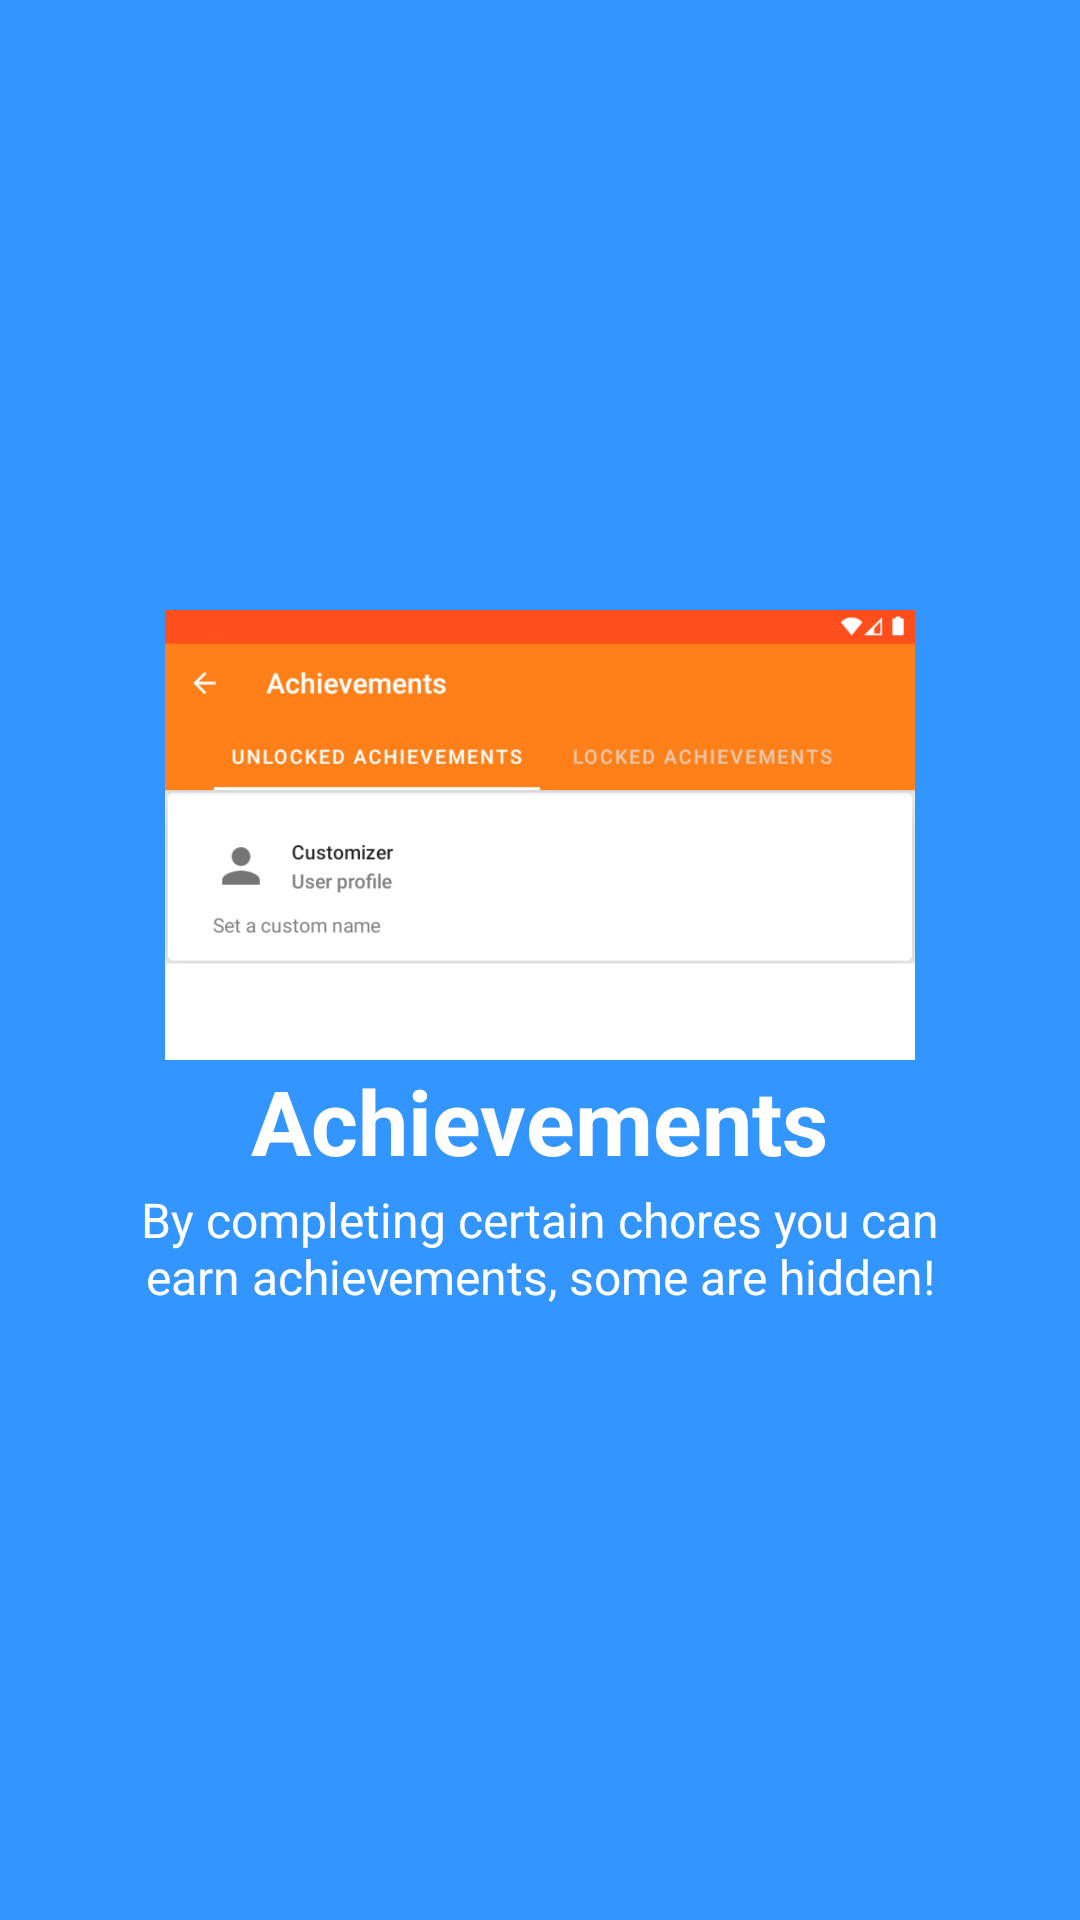

Produce the Android XML layout that renders to this screen, including the resource entries it uses.
<!-- AndroidManifest.xml: application theme AppTheme -->
<!-- res/layout/intro_slide3.xml -->
<?xml version="1.0" encoding="utf-8"?>
<RelativeLayout xmlns:android="http://schemas.android.com/apk/res/android"
    android:layout_width="match_parent"
    android:layout_height="match_parent"
    android:background="@color/intro_slider_bg3">

    <LinearLayout
        android:layout_width="wrap_content"
        android:layout_height="wrap_content"
        android:layout_centerInParent="true"
        android:gravity="center_horizontal"
        android:orientation="vertical">

        <ImageView
            android:layout_width="wrap_content"
            android:layout_height="@dimen/intro_slider_img_height"
            android:src="@drawable/img_slide3" />

        <TextView
            android:layout_width="wrap_content"
            android:layout_height="wrap_content"
            android:text="@string/intro_slider_slide3_title"
            android:textColor="@android:color/white"
            android:textSize="@dimen/intro_slider_title"
            android:textStyle="bold" />

        <TextView
            android:layout_width="wrap_content"
            android:layout_height="wrap_content"
            android:layout_marginTop="2dp"
            android:paddingLeft="@dimen/intro_slider_desc_padding"
            android:paddingRight="@dimen/intro_slider_desc_padding"
            android:text="@string/intro_slider_slide3_desc"
            android:textAlignment="center"
            android:textColor="@android:color/white"
            android:textSize="@dimen/intro_slider_desc" />

    </LinearLayout>
</RelativeLayout>
<!-- resources referenced by this layout -->
<resources>
  <color name="intro_slider_bg3">#3395FF</color>
  <dimen name="intro_slider_desc">16sp</dimen>
  <dimen name="intro_slider_desc_padding">40dp</dimen>
  <dimen name="intro_slider_img_height">150dp</dimen>
  <dimen name="intro_slider_title">30sp</dimen>
  <!-- drawable img_slide3: png bitmap (drawable, 77387 bytes) -->
  <string name="intro_slider_slide3_desc">By completing certain chores you can earn achievements, some are hidden!</string>
  <string name="intro_slider_slide3_title">Achievements</string>
  <style name="AppTheme" parent="Theme.MaterialComponents.Light.NoActionBar">
          
          <item name="colorPrimary">@color/colorPrimary</item>
          <item name="colorPrimaryDark">@color/colorPrimaryDark</item>
          <item name="colorAccent">@color/colorAccent</item>
      </style>
  <color name="colorPrimary">#FF8019</color>
  <color name="colorPrimaryDark">#FF4D1C</color>
  <color name="colorAccent">#EDE8E8</color>
</resources>
